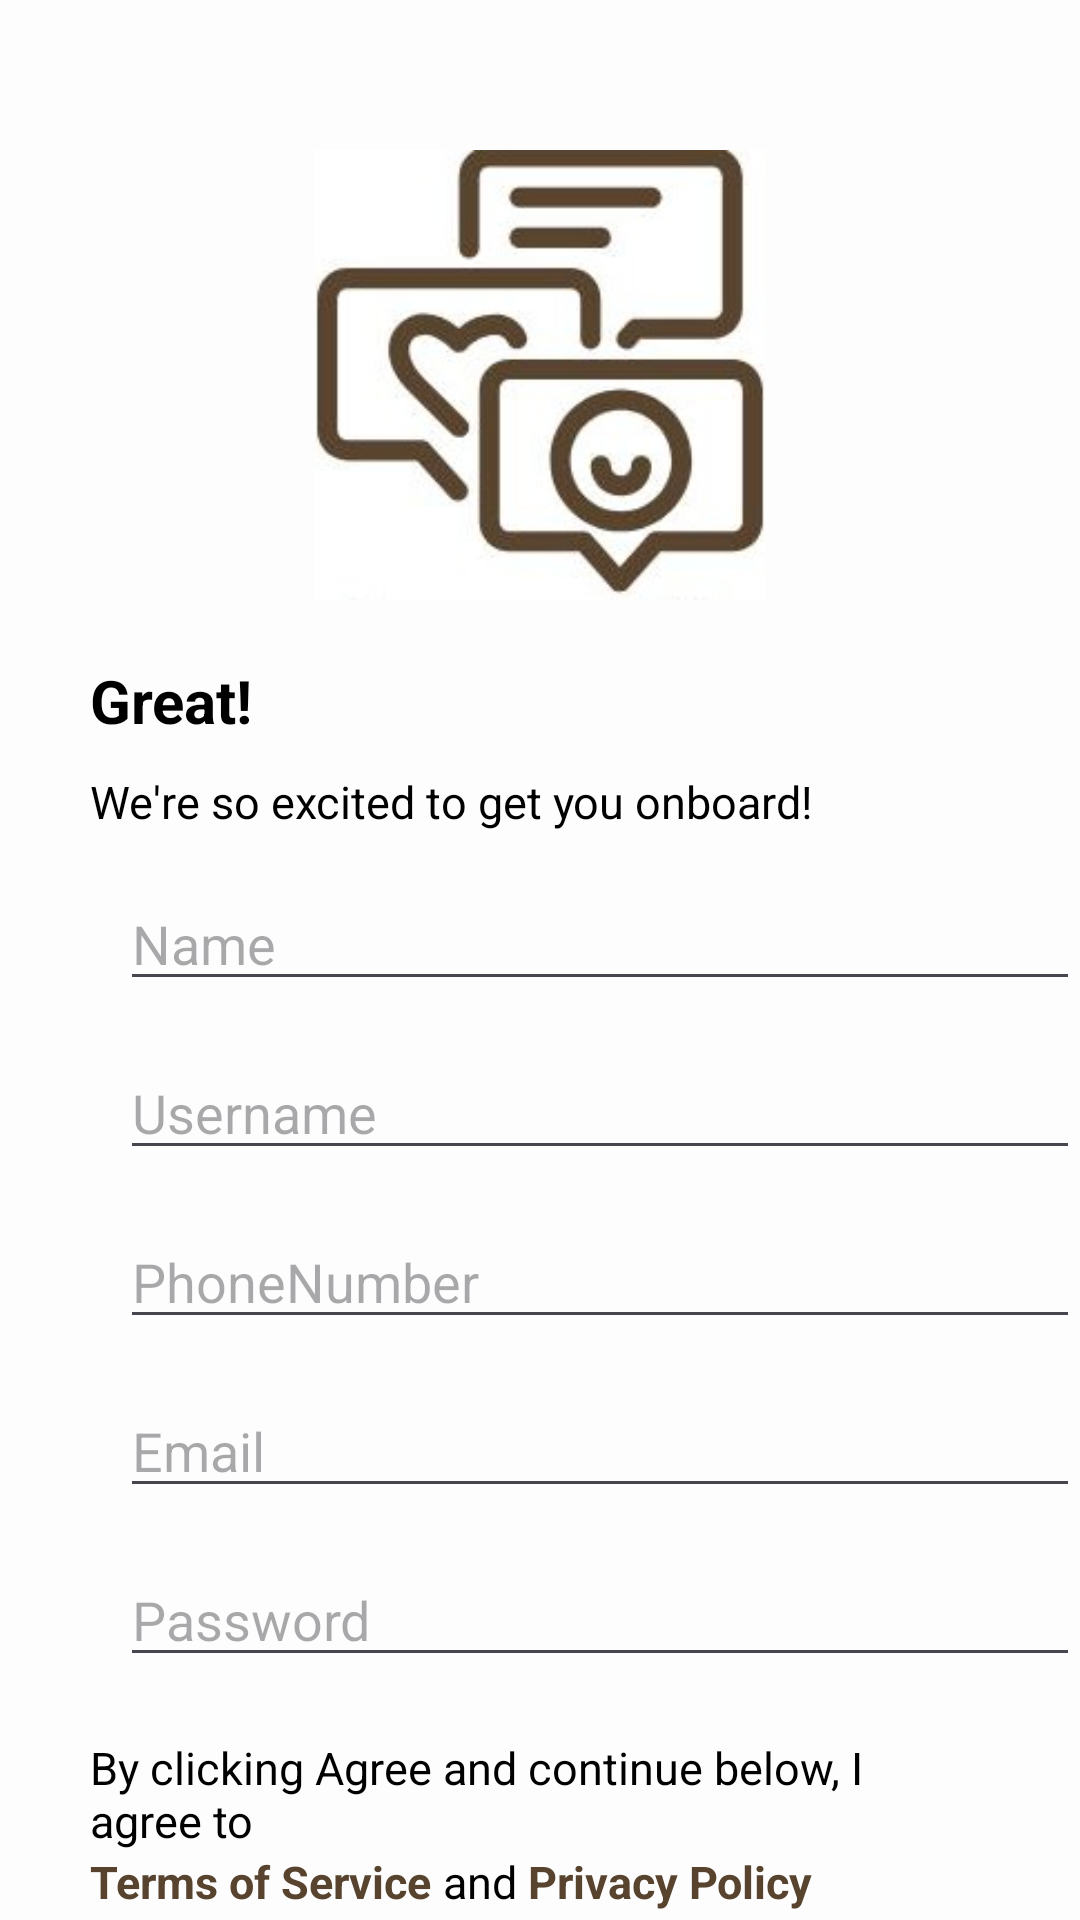

Here is an Android app screen rendered from its layout file. Give the layout XML and the strings, colors and styles it references.
<!-- AndroidManifest.xml: application theme Theme.I221188 -->
<!-- res/layout/activity_main3.xml -->
<?xml version="1.0" encoding="utf-8"?>
<RelativeLayout xmlns:android="http://schemas.android.com/apk/res/android"
    xmlns:app="http://schemas.android.com/apk/res-auto"
    xmlns:tools="http://schemas.android.com/tools"
    android:id="@+id/main"
    android:orientation="vertical"
    android:layout_width="match_parent"
    android:layout_height="match_parent"
    tools:context=".MainActivity3"
    android:background="#FDFDFD"
    >

    <ImageView

        android:id="@+id/imageView"
        android:layout_width="150dp"
        android:layout_height="150dp"
        android:src="@drawable/logo1"
        android:scaleType="centerCrop"
        android:layout_centerHorizontal="true"
        android:layout_marginTop="50dp"/>

    <TextView
        android:textColor="@color/black"
        android:id="@+id/welcome"
        android:layout_width="wrap_content"
        android:layout_height="wrap_content"
        android:text="Great!"
        android:textSize="20dp"
        android:layout_marginTop="20dp"
        android:layout_marginLeft="30dp"
        android:textStyle="bold"
        android:layout_below="@+id/imageView"/>

    <TextView
        android:textColor="@color/black"
        android:id="@+id/welcome2"
        android:layout_width="wrap_content"
        android:layout_height="wrap_content"
        android:text="We're so excited to get you onboard!"
        android:textSize="15sp"
        android:layout_marginTop="10dp"
        android:layout_marginLeft="30dp"
        android:layout_marginRight="60dp"
        android:layout_below="@+id/welcome"/>

    <EditText

        android:id="@+id/name"
        android:layout_width="match_parent"
        android:layout_height="wrap_content"
        android:hint="Name"
        android:layout_below="@+id/welcome2"
        android:layout_marginTop="15dp"
        android:layout_marginLeft="40dp"/>

    <EditText

        android:id="@+id/username"
        android:layout_width="match_parent"
        android:layout_height="wrap_content"
        android:hint="Username"
        android:layout_below="@+id/name"
        android:layout_marginTop="15dp"
        android:layout_marginLeft="40dp"/>

    <EditText
        android:id="@+id/phonenum"
        android:layout_width="match_parent"
        android:layout_height="wrap_content"
        android:hint="PhoneNumber"
        android:layout_below="@+id/username"
        android:layout_marginTop="15dp"
        android:layout_marginLeft="40dp"/>

    <EditText

        android:id="@+id/email"
        android:layout_width="match_parent"
        android:layout_height="wrap_content"
        android:hint="Email"
        android:layout_below="@+id/phonenum"
        android:layout_marginTop="15dp"
        android:layout_marginLeft="40dp"/>

    <EditText

        android:id="@+id/password"
        android:layout_width="match_parent"
        android:layout_height="wrap_content"
        android:hint="Password"
        android:layout_below="@+id/email"
        android:layout_marginTop="15dp"
        android:layout_marginLeft="40dp"/>

    <TextView
        android:textColor="@color/black"
        android:id="@+id/terms"
        android:layout_width="match_parent"
        android:layout_height="wrap_content"
        android:text="By clicking Agree and continue below, I agree to "
        android:textSize="15sp"
        android:layout_marginTop="20dp"
        android:layout_marginLeft="30dp"
        android:layout_marginRight="60dp"
        android:layout_below="@+id/password"/>


    <TextView
        android:id="@+id/terms2"
        android:layout_width="wrap_content"
        android:layout_height="wrap_content"
        android:text="Terms of Service"
        android:textStyle="bold"
        android:textColor="#58432E"
        android:textSize="15sp"
        android:layout_marginLeft="30dp"
        android:layout_below="@+id/terms"/>

    <TextView
        android:textColor="@color/black"
        android:id="@+id/and"
        android:layout_width="wrap_content"
        android:layout_height="wrap_content"
        android:text=" and "
        android:textSize="15sp"
        android:layout_toRightOf="@+id/terms2"
        android:layout_below="@+id/terms"/>



    <TextView
        android:id="@+id/terms3"
        android:layout_width="wrap_content"
        android:layout_height="wrap_content"
        android:text="Privacy Policy"
        android:textStyle="bold"
        android:textColor="#58432E"
        android:textSize="15sp"
        android:layout_toRightOf="@+id/and"
        android:layout_below="@+id/terms"/>


    <RelativeLayout
        android:id="@+id/register"
        android:layout_width="match_parent"
        android:layout_height="wrap_content"
        android:layout_below="@+id/terms2"
        android:backgroundTint="#58432E"
        android:background="@drawable/rounded_button"
        android:layout_marginTop="20dp"
        android:layout_marginLeft="20dp"
        android:layout_marginRight="20dp">

        <TextView
            android:layout_width="wrap_content"
            android:layout_height="wrap_content"
            android:text="Register"
            android:textColor="#FDFDFD"
            android:layout_centerInParent="true"
            android:textStyle="bold"
            android:padding="10dp"
            />

    </RelativeLayout>

    <LinearLayout
        android:layout_width="match_parent"
        android:layout_height="wrap_content"
        android:orientation="horizontal"
        android:gravity="center"
        android:layout_centerHorizontal="true"
        android:layout_marginTop="15dp"
        android:layout_below="@+id/register">

    <TextView
        android:textColor="@color/black"
        android:id="@+id/signup"
        android:layout_width="wrap_content"
        android:layout_height="wrap_content"
        android:text="Already have an account?"
        />

    <TextView
        android:id="@+id/loginpage"
        android:layout_width="wrap_content"
        android:layout_height="wrap_content"
        android:text=" Login"
        android:textStyle="bold"
        android:textColor="#58432E"
        android:layout_toRightOf="@+id/signup"
        />

    </LinearLayout>


</RelativeLayout>
<!-- resources referenced by this layout -->
<resources>
  <!-- drawable logo1: jpg bitmap (drawable, 13066 bytes) -->
  <!-- drawable rounded_button (drawable) -->
  <?xml version="1.0" encoding="utf-8"?>
  <shape xmlns:android="http://schemas.android.com/apk/res/android" android:shape="rectangle">
  
          <corners android:radius="10dp"/>
          <solid android:color="@color/black"/>
  
  </shape>
  <style name="Theme.I221188" parent="Base.Theme.I221188" />
  <style name="Base.Theme.I221188" parent="Theme.Material3.DayNight.NoActionBar">
          
          
      </style>
  <!-- not gathered from this repository: default colours our renderer supplied (Android Studio template values) -->
  <color name="black">#FF000000</color>
</resources>
